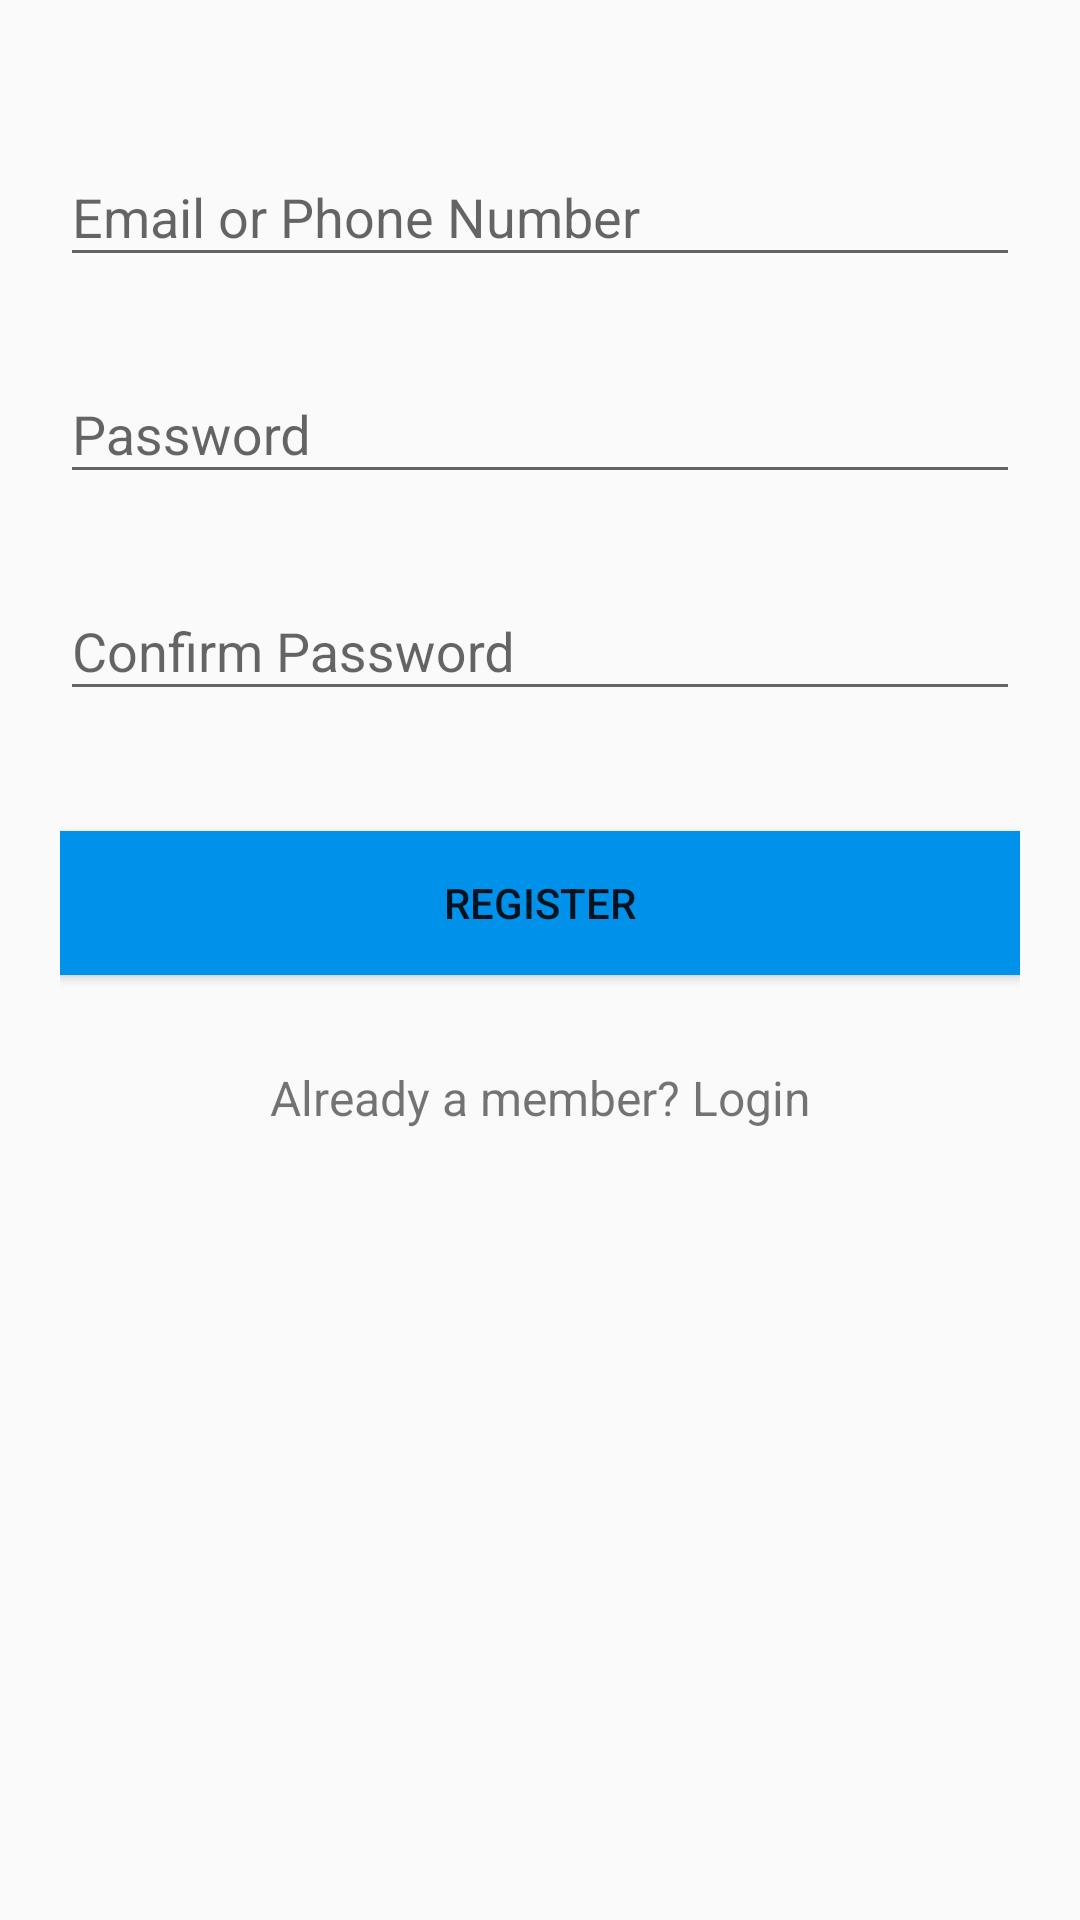

The Android layout XML behind this screen, and the referenced resources:
<!-- AndroidManifest.xml: application theme AppTheme -->
<!-- res/layout/activity_signup.xml -->
<?xml version="1.0" encoding="utf-8"?>
<androidx.core.widget.NestedScrollView
    xmlns:android="http://schemas.android.com/apk/res/android"
    xmlns:tools="http://schemas.android.com/tools"
    android:id="@+id/nestedScrollView"
    android:layout_width="match_parent"
    android:layout_height="match_parent"
    android:paddingBottom="20dp"
    android:paddingLeft="20dp"
    android:paddingRight="20dp"
    android:paddingTop="20dp"
    tools:context=".SignupActivity">

    <androidx.appcompat.widget.LinearLayoutCompat
        android:layout_width="match_parent"
        android:layout_height="match_parent"
        android:orientation="vertical">

        <com.google.android.material.textfield.TextInputLayout
            android:id="@+id/textInputLayoutEmail"
            android:layout_width="match_parent"
            android:layout_height="wrap_content"
            android:layout_marginTop="20dp">

            <com.google.android.material.textfield.TextInputEditText
                android:id="@+id/textInputEditTextEmail"
                android:layout_width="match_parent"
                android:layout_height="wrap_content"
                android:hint="@string/hint_email"
                android:inputType="text"
                android:maxLines="1"
                 />
        </com.google.android.material.textfield.TextInputLayout>

        <com.google.android.material.textfield.TextInputLayout
            android:id="@+id/textInputLayoutPassword"
            android:layout_width="match_parent"
            android:layout_height="wrap_content"
            android:layout_marginTop="20dp">

            <com.google.android.material.textfield.TextInputEditText
                android:id="@+id/textInputEditTextPassword"
                android:layout_width="match_parent"
                android:layout_height="wrap_content"
                android:hint="@string/hint_password"
                android:inputType="textPassword"
                android:maxLines="1"
                 />
        </com.google.android.material.textfield.TextInputLayout>

        <com.google.android.material.textfield.TextInputLayout
            android:id="@+id/textInputLayoutConfirmPassword"
            android:layout_width="match_parent"
            android:layout_height="wrap_content"
            android:layout_marginTop="20dp">

            <com.google.android.material.textfield.TextInputEditText
                android:id="@+id/textInputEditTextConfirmPassword"
                android:layout_width="match_parent"
                android:layout_height="wrap_content"
                android:hint="@string/hint_confirm_password"
                android:inputType="textPassword"
                android:maxLines="1"
                />
        </com.google.android.material.textfield.TextInputLayout>

        <androidx.appcompat.widget.AppCompatButton
            android:id="@+id/appCompatButtonRegister"
            android:layout_width="match_parent"
            android:layout_height="wrap_content"
            android:layout_marginTop="40dp"
            android:background="@color/colorTextHint"
            android:text="@string/text_register" />

        <androidx.appcompat.widget.AppCompatTextView
            android:id="@+id/appCompatTextViewLoginLink"
            android:layout_width="fill_parent"
            android:layout_height="wrap_content"
            android:layout_marginTop="30dp"
            android:gravity="center"
            android:text="Already a member? Login"
            android:textSize="16dp" />
    </androidx.appcompat.widget.LinearLayoutCompat>
</androidx.core.widget.NestedScrollView>
<!-- resources referenced by this layout -->
<resources>
  <color name="colorTextHint">#0091EA</color>
  <string name="hint_confirm_password">Confirm Password</string>
  <string name="hint_email">Email or Phone Number</string>
  <string name="hint_password">Password</string>
  <string name="text_register">Register</string>
  <style name="AppTheme" parent="Theme.AppCompat.Light.DarkActionBar">
          
          <item name="colorPrimary">@color/colorPrimary</item>
          <item name="colorPrimaryDark">@color/colorPrimaryDark</item>
          <item name="colorAccent">@color/colorAccent</item>
        
      </style>
  <color name="colorPrimary">#0288D1</color>
  <color name="colorPrimaryDark">#01579B</color>
  <color name="colorAccent">#0277BD</color>
</resources>
